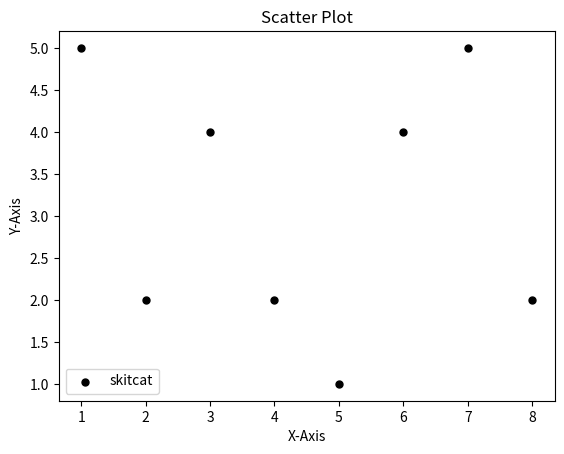

Reproduce this figure in Python.
from matplotlib import pyplot as plt

x = [1, 2, 3, 4, 5, 6, 7, 8]
y = [5, 2, 4, 2, 1, 4, 5, 2]

plt.scatter(x, y, label = "skitcat", color = 'k', s = 25, marker = 'o')
plt.xlabel("X-Axis")
plt.ylabel("Y-Axis")
plt.title("Scatter Plot")
plt.legend()
plt.show()